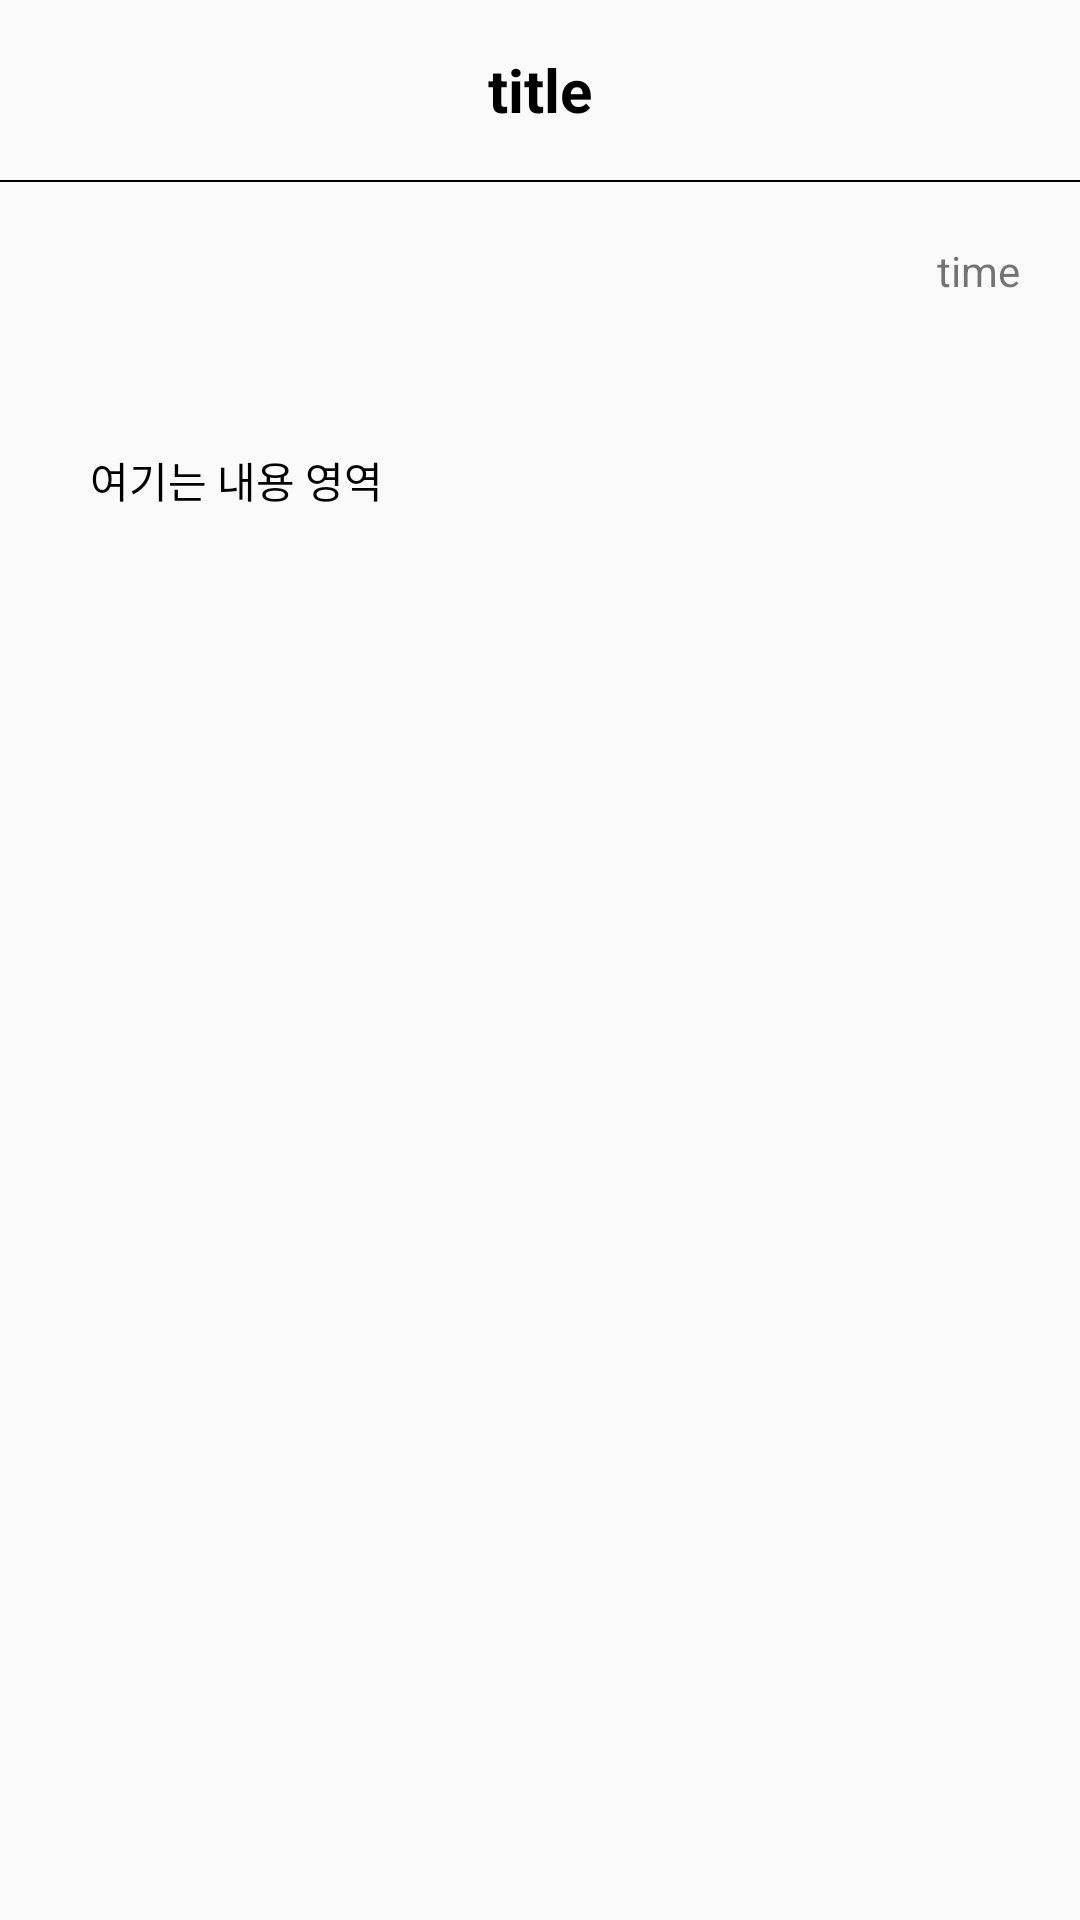

Reconstruct the res/layout file that produces this screen, plus the resources it refers to.
<!-- AndroidManifest.xml: application theme Theme.CrudProject -->
<!-- res/layout/activity_board_inside.xml -->
<?xml version="1.0" encoding="utf-8"?>
<layout xmlns:tools="http://schemas.android.com/tools"
    xmlns:android="http://schemas.android.com/apk/res/android"
    xmlns:app="http://schemas.android.com/apk/res-auto">
    <LinearLayout
        android:id="@+id/main"
        android:layout_width="match_parent"
        android:layout_height="match_parent"
        android:orientation="vertical"
        tools:context=".board.BoardInsideActivity">



        <LinearLayout
            android:layout_width="match_parent"
            android:layout_height="60dp">

            <androidx.constraintlayout.widget.ConstraintLayout
                android:layout_width="match_parent"
                android:layout_height="match_parent">

                <TextView
                    android:id="@+id/titleArea"
                    android:text="title"
                    android:textColor="@color/black"
                    android:textSize="20sp"
                    android:textStyle="bold"
                    android:layout_width="match_parent"
                    android:layout_height="match_parent"
                    android:layout_marginLeft="50dp"
                    android:layout_marginRight="50dp"
                    android:gravity="center"/>

                <ImageView
                    android:visibility="invisible"
                    android:id="@+id/boardSettingIcon"
                    android:layout_width="20dp"
                    android:layout_height="40dp"
                    android:src="@drawable/main_menu"
                    android:layout_margin="10dp"
                    app:layout_constraintEnd_toEndOf="parent"
                    app:layout_constraintTop_toTopOf="parent" />

            </androidx.constraintlayout.widget.ConstraintLayout>

        </LinearLayout>

        <LinearLayout
            android:layout_width="match_parent"
            android:background="@color/black"
            android:layout_height="0.5dp">

        </LinearLayout>

        <TextView
            android:id="@+id/timeArea"
            android:text="time"
            android:gravity="right"
            android:layout_margin= "20dp"
            android:layout_width="match_parent"
            android:layout_height="wrap_content"/>

        <TextView
            android:id="@+id/contentArea"
            android:layout_width="match_parent"
            android:layout_height="200dp"
            android:layout_margin="20dp"
            android:padding="10dp"
            android:text="여기는 내용 영역"
            android:background="@drawable/background_radius"
            android:textColor="@color/black"/>

        <ImageView
            android:id="@+id/getImageArea"
            android:layout_marginLeft="20dp"
            android:layout_marginRight="20dp"
            android:layout_width="match_parent"
            android:layout_height="300dp"/>

    </LinearLayout>
</layout>
<!-- resources referenced by this layout -->
<resources>
  <style name="Theme.CrudProject" parent="Base.Theme.CrudProject" />
  <style name="Base.Theme.CrudProject" parent="Theme.AppCompat.Light">
          
          <item name="colorPrimary">@color/mainColor</item>
          <item name="windowNoTitle">true</item>
      </style>
  <!-- not gathered from this repository: default colours our renderer supplied (Android Studio template values) -->
  <color name="black">#FF000000</color>
</resources>
